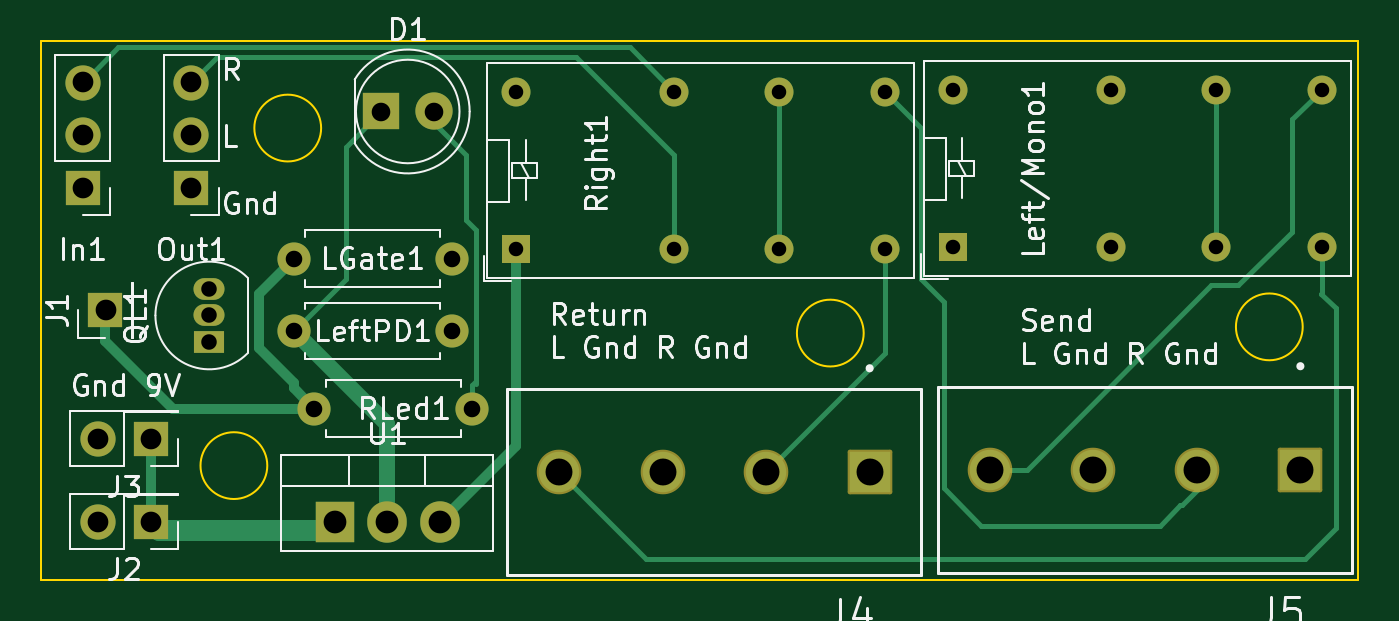
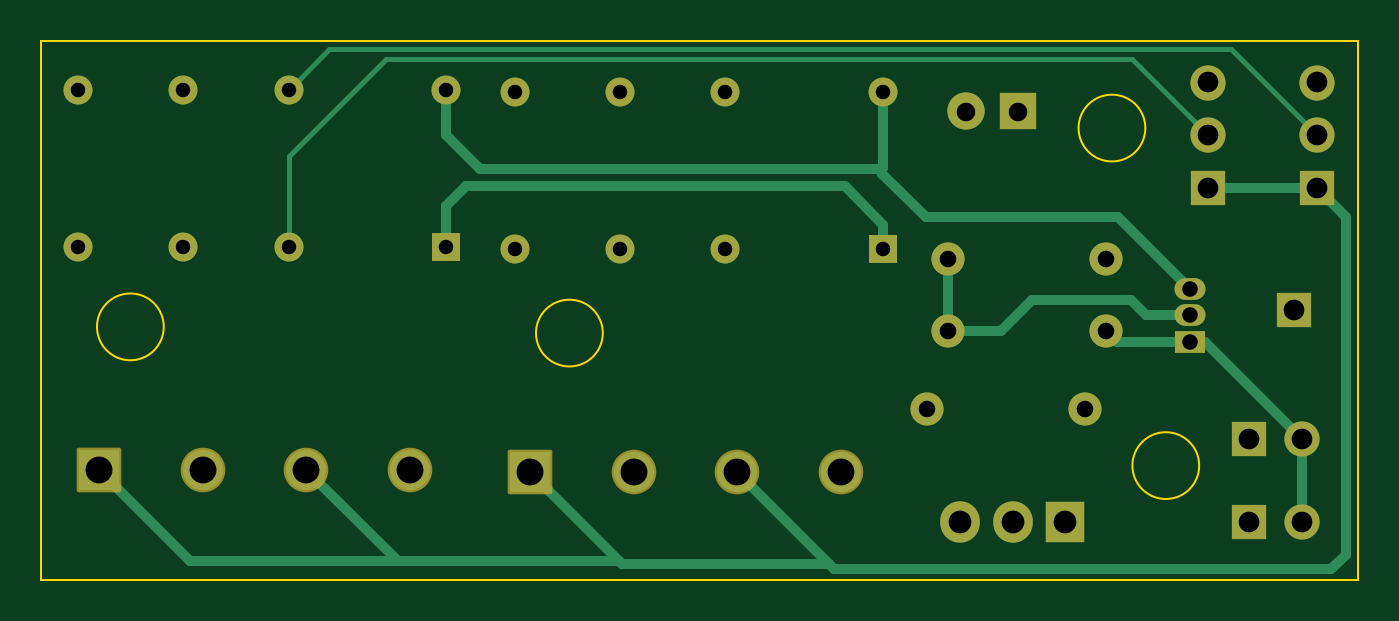
Circuit board: 11 layer files. Board 63.6 x 26.0 mm.
- bottom_copper: PedalboardMain-B_Cu.gbr (7365 bytes)
- bottom_mask: PedalboardMain-B_Mask.gbr (3098 bytes)
- paste: PedalboardMain-B_Paste.gbr (457 bytes)
- bottom_silk: PedalboardMain-B_Silkscreen.gbr (458 bytes)
- outline: PedalboardMain-Edge_Cuts.gbr (918 bytes)
- top_copper: PedalboardMain-F_Cu.gbr (8309 bytes)
- top_mask: PedalboardMain-F_Mask.gbr (3098 bytes)
- paste: PedalboardMain-F_Paste.gbr (457 bytes)
- top_silk: PedalboardMain-F_Silkscreen.gbr (47267 bytes)
- drill: PedalboardMain-NPTH.drl (268 bytes)
- drill: PedalboardMain-PTH.drl (1463 bytes)

=== bottom_copper: PedalboardMain-B_Cu.gbr (7365 bytes, source omitted) ===
=== bottom_mask: PedalboardMain-B_Mask.gbr ===
%TF.GenerationSoftware,KiCad,Pcbnew,7.0.9*%
%TF.CreationDate,2024-06-09T17:27:21-04:00*%
%TF.ProjectId,PedalboardMain,50656461-6c62-46f6-9172-644d61696e2e,rev?*%
%TF.SameCoordinates,Original*%
%TF.FileFunction,Soldermask,Bot*%
%TF.FilePolarity,Negative*%
%FSLAX46Y46*%
G04 Gerber Fmt 4.6, Leading zero omitted, Abs format (unit mm)*
G04 Created by KiCad (PCBNEW 7.0.9) date 2024-06-09 17:27:21*
%MOMM*%
%LPD*%
G01*
G04 APERTURE LIST*
G04 Aperture macros list*
%AMRoundRect*
0 Rectangle with rounded corners*
0 $1 Rounding radius*
0 $2 $3 $4 $5 $6 $7 $8 $9 X,Y pos of 4 corners*
0 Add a 4 corners polygon primitive as box body*
4,1,4,$2,$3,$4,$5,$6,$7,$8,$9,$2,$3,0*
0 Add four circle primitives for the rounded corners*
1,1,$1+$1,$2,$3*
1,1,$1+$1,$4,$5*
1,1,$1+$1,$6,$7*
1,1,$1+$1,$8,$9*
0 Add four rect primitives between the rounded corners*
20,1,$1+$1,$2,$3,$4,$5,0*
20,1,$1+$1,$4,$5,$6,$7,0*
20,1,$1+$1,$6,$7,$8,$9,0*
20,1,$1+$1,$8,$9,$2,$3,0*%
G04 Aperture macros list end*
%ADD10RoundRect,0.102000X0.975000X0.975000X-0.975000X0.975000X-0.975000X-0.975000X0.975000X-0.975000X0*%
%ADD11C,2.154000*%
%ADD12C,1.400000*%
%ADD13R,1.400000X1.400000*%
%ADD14C,1.600000*%
%ADD15O,1.600000X1.600000*%
%ADD16R,1.500000X1.050000*%
%ADD17O,1.500000X1.050000*%
%ADD18R,1.800000X1.800000*%
%ADD19C,1.800000*%
%ADD20R,1.700000X1.700000*%
%ADD21O,1.700000X1.700000*%
%ADD22R,1.905000X2.000000*%
%ADD23O,1.905000X2.000000*%
G04 APERTURE END LIST*
D10*
%TO.C,J5*%
X183800000Y-97700000D03*
D11*
X178800000Y-97700000D03*
X173800000Y-97700000D03*
X168800000Y-97700000D03*
%TD*%
D12*
%TO.C,Right1*%
X145942500Y-79442500D03*
X153562500Y-79442500D03*
X158642500Y-79442500D03*
X163722500Y-79442500D03*
X163722500Y-87062500D03*
X158642500Y-87062500D03*
X153562500Y-87062500D03*
D13*
X145942500Y-87062500D03*
%TD*%
D10*
%TO.C,J4*%
X163000000Y-97800000D03*
D11*
X158000000Y-97800000D03*
X153000000Y-97800000D03*
X148000000Y-97800000D03*
%TD*%
D14*
%TO.C,LeftPD1*%
X142810000Y-91000000D03*
D15*
X135190000Y-91000000D03*
%TD*%
D16*
%TO.C,QL1*%
X131110000Y-91520000D03*
D17*
X131110000Y-90250000D03*
X131110000Y-88980000D03*
%TD*%
D18*
%TO.C,D1*%
X139425000Y-80400000D03*
D19*
X141965000Y-80400000D03*
%TD*%
D20*
%TO.C,J3*%
X128275000Y-96200000D03*
D21*
X125735000Y-96200000D03*
%TD*%
D14*
%TO.C,RLed1*%
X136190000Y-94750000D03*
D15*
X143810000Y-94750000D03*
%TD*%
D13*
%TO.C,Left/Mono1*%
X167042500Y-86962500D03*
D12*
X174662500Y-86962500D03*
X179742500Y-86962500D03*
X184822500Y-86962500D03*
X184822500Y-79342500D03*
X179742500Y-79342500D03*
X174662500Y-79342500D03*
X167042500Y-79342500D03*
%TD*%
D22*
%TO.C,U1*%
X137160000Y-100245000D03*
D23*
X139700000Y-100245000D03*
X142240000Y-100245000D03*
%TD*%
D20*
%TO.C,In1*%
X125000000Y-84080000D03*
D21*
X125000000Y-81540000D03*
X125000000Y-79000000D03*
%TD*%
D20*
%TO.C,J1*%
X126100000Y-90000000D03*
%TD*%
D14*
%TO.C,LGate1*%
X135190000Y-87500000D03*
D15*
X142810000Y-87500000D03*
%TD*%
D20*
%TO.C,J2*%
X128275000Y-100200000D03*
D21*
X125735000Y-100200000D03*
%TD*%
D20*
%TO.C,Out1*%
X130250000Y-84080000D03*
D21*
X130250000Y-81540000D03*
X130250000Y-79000000D03*
%TD*%
M02*

=== paste: PedalboardMain-B_Paste.gbr ===
%TF.GenerationSoftware,KiCad,Pcbnew,7.0.9*%
%TF.CreationDate,2024-06-09T17:27:21-04:00*%
%TF.ProjectId,PedalboardMain,50656461-6c62-46f6-9172-644d61696e2e,rev?*%
%TF.SameCoordinates,Original*%
%TF.FileFunction,Paste,Bot*%
%TF.FilePolarity,Positive*%
%FSLAX46Y46*%
G04 Gerber Fmt 4.6, Leading zero omitted, Abs format (unit mm)*
G04 Created by KiCad (PCBNEW 7.0.9) date 2024-06-09 17:27:21*
%MOMM*%
%LPD*%
G01*
G04 APERTURE LIST*
G04 APERTURE END LIST*
M02*

=== bottom_silk: PedalboardMain-B_Silkscreen.gbr ===
%TF.GenerationSoftware,KiCad,Pcbnew,7.0.9*%
%TF.CreationDate,2024-06-09T17:27:21-04:00*%
%TF.ProjectId,PedalboardMain,50656461-6c62-46f6-9172-644d61696e2e,rev?*%
%TF.SameCoordinates,Original*%
%TF.FileFunction,Legend,Bot*%
%TF.FilePolarity,Positive*%
%FSLAX46Y46*%
G04 Gerber Fmt 4.6, Leading zero omitted, Abs format (unit mm)*
G04 Created by KiCad (PCBNEW 7.0.9) date 2024-06-09 17:27:21*
%MOMM*%
%LPD*%
G01*
G04 APERTURE LIST*
G04 APERTURE END LIST*
M02*

=== outline: PedalboardMain-Edge_Cuts.gbr ===
%TF.GenerationSoftware,KiCad,Pcbnew,7.0.9*%
%TF.CreationDate,2024-06-09T17:27:21-04:00*%
%TF.ProjectId,PedalboardMain,50656461-6c62-46f6-9172-644d61696e2e,rev?*%
%TF.SameCoordinates,Original*%
%TF.FileFunction,Profile,NP*%
%FSLAX46Y46*%
G04 Gerber Fmt 4.6, Leading zero omitted, Abs format (unit mm)*
G04 Created by KiCad (PCBNEW 7.0.9) date 2024-06-09 17:27:21*
%MOMM*%
%LPD*%
G01*
G04 APERTURE LIST*
%TA.AperFunction,Profile*%
%ADD10C,0.100000*%
%TD*%
G04 APERTURE END LIST*
D10*
X162712452Y-91100000D02*
G75*
G03*
X162712452Y-91100000I-1612452J0D01*
G01*
X133912452Y-97500000D02*
G75*
G03*
X133912452Y-97500000I-1612452J0D01*
G01*
X123000000Y-77000000D02*
X186600000Y-77000000D01*
X186600000Y-103000000D01*
X123000000Y-103000000D01*
X123000000Y-77000000D01*
X183912452Y-90800000D02*
G75*
G03*
X183912452Y-90800000I-1612452J0D01*
G01*
X136512452Y-81200000D02*
G75*
G03*
X136512452Y-81200000I-1612452J0D01*
G01*
M02*

=== top_copper: PedalboardMain-F_Cu.gbr (8309 bytes, source omitted) ===
=== top_mask: PedalboardMain-F_Mask.gbr ===
%TF.GenerationSoftware,KiCad,Pcbnew,7.0.9*%
%TF.CreationDate,2024-06-09T17:27:21-04:00*%
%TF.ProjectId,PedalboardMain,50656461-6c62-46f6-9172-644d61696e2e,rev?*%
%TF.SameCoordinates,Original*%
%TF.FileFunction,Soldermask,Top*%
%TF.FilePolarity,Negative*%
%FSLAX46Y46*%
G04 Gerber Fmt 4.6, Leading zero omitted, Abs format (unit mm)*
G04 Created by KiCad (PCBNEW 7.0.9) date 2024-06-09 17:27:21*
%MOMM*%
%LPD*%
G01*
G04 APERTURE LIST*
G04 Aperture macros list*
%AMRoundRect*
0 Rectangle with rounded corners*
0 $1 Rounding radius*
0 $2 $3 $4 $5 $6 $7 $8 $9 X,Y pos of 4 corners*
0 Add a 4 corners polygon primitive as box body*
4,1,4,$2,$3,$4,$5,$6,$7,$8,$9,$2,$3,0*
0 Add four circle primitives for the rounded corners*
1,1,$1+$1,$2,$3*
1,1,$1+$1,$4,$5*
1,1,$1+$1,$6,$7*
1,1,$1+$1,$8,$9*
0 Add four rect primitives between the rounded corners*
20,1,$1+$1,$2,$3,$4,$5,0*
20,1,$1+$1,$4,$5,$6,$7,0*
20,1,$1+$1,$6,$7,$8,$9,0*
20,1,$1+$1,$8,$9,$2,$3,0*%
G04 Aperture macros list end*
%ADD10RoundRect,0.102000X0.975000X0.975000X-0.975000X0.975000X-0.975000X-0.975000X0.975000X-0.975000X0*%
%ADD11C,2.154000*%
%ADD12C,1.400000*%
%ADD13R,1.400000X1.400000*%
%ADD14C,1.600000*%
%ADD15O,1.600000X1.600000*%
%ADD16R,1.500000X1.050000*%
%ADD17O,1.500000X1.050000*%
%ADD18R,1.800000X1.800000*%
%ADD19C,1.800000*%
%ADD20R,1.700000X1.700000*%
%ADD21O,1.700000X1.700000*%
%ADD22R,1.905000X2.000000*%
%ADD23O,1.905000X2.000000*%
G04 APERTURE END LIST*
D10*
%TO.C,J5*%
X183800000Y-97700000D03*
D11*
X178800000Y-97700000D03*
X173800000Y-97700000D03*
X168800000Y-97700000D03*
%TD*%
D12*
%TO.C,Right1*%
X145942500Y-79442500D03*
X153562500Y-79442500D03*
X158642500Y-79442500D03*
X163722500Y-79442500D03*
X163722500Y-87062500D03*
X158642500Y-87062500D03*
X153562500Y-87062500D03*
D13*
X145942500Y-87062500D03*
%TD*%
D10*
%TO.C,J4*%
X163000000Y-97800000D03*
D11*
X158000000Y-97800000D03*
X153000000Y-97800000D03*
X148000000Y-97800000D03*
%TD*%
D14*
%TO.C,LeftPD1*%
X142810000Y-91000000D03*
D15*
X135190000Y-91000000D03*
%TD*%
D16*
%TO.C,QL1*%
X131110000Y-91520000D03*
D17*
X131110000Y-90250000D03*
X131110000Y-88980000D03*
%TD*%
D18*
%TO.C,D1*%
X139425000Y-80400000D03*
D19*
X141965000Y-80400000D03*
%TD*%
D20*
%TO.C,J3*%
X128275000Y-96200000D03*
D21*
X125735000Y-96200000D03*
%TD*%
D14*
%TO.C,RLed1*%
X136190000Y-94750000D03*
D15*
X143810000Y-94750000D03*
%TD*%
D13*
%TO.C,Left/Mono1*%
X167042500Y-86962500D03*
D12*
X174662500Y-86962500D03*
X179742500Y-86962500D03*
X184822500Y-86962500D03*
X184822500Y-79342500D03*
X179742500Y-79342500D03*
X174662500Y-79342500D03*
X167042500Y-79342500D03*
%TD*%
D22*
%TO.C,U1*%
X137160000Y-100245000D03*
D23*
X139700000Y-100245000D03*
X142240000Y-100245000D03*
%TD*%
D20*
%TO.C,In1*%
X125000000Y-84080000D03*
D21*
X125000000Y-81540000D03*
X125000000Y-79000000D03*
%TD*%
D20*
%TO.C,J1*%
X126100000Y-90000000D03*
%TD*%
D14*
%TO.C,LGate1*%
X135190000Y-87500000D03*
D15*
X142810000Y-87500000D03*
%TD*%
D20*
%TO.C,J2*%
X128275000Y-100200000D03*
D21*
X125735000Y-100200000D03*
%TD*%
D20*
%TO.C,Out1*%
X130250000Y-84080000D03*
D21*
X130250000Y-81540000D03*
X130250000Y-79000000D03*
%TD*%
M02*

=== paste: PedalboardMain-F_Paste.gbr ===
%TF.GenerationSoftware,KiCad,Pcbnew,7.0.9*%
%TF.CreationDate,2024-06-09T17:27:21-04:00*%
%TF.ProjectId,PedalboardMain,50656461-6c62-46f6-9172-644d61696e2e,rev?*%
%TF.SameCoordinates,Original*%
%TF.FileFunction,Paste,Top*%
%TF.FilePolarity,Positive*%
%FSLAX46Y46*%
G04 Gerber Fmt 4.6, Leading zero omitted, Abs format (unit mm)*
G04 Created by KiCad (PCBNEW 7.0.9) date 2024-06-09 17:27:21*
%MOMM*%
%LPD*%
G01*
G04 APERTURE LIST*
G04 APERTURE END LIST*
M02*

=== top_silk: PedalboardMain-F_Silkscreen.gbr (47267 bytes, source omitted) ===
=== drill: PedalboardMain-NPTH.drl ===
M48
; DRILL file {KiCad 7.0.9} date Sun Jun  9 17:27:20 2024
; FORMAT={-:-/ absolute / inch / decimal}
; #@! TF.CreationDate,2024-06-09T17:27:20-04:00
; #@! TF.GenerationSoftware,Kicad,Pcbnew,7.0.9
; #@! TF.FileFunction,NonPlated,1,2,NPTH
FMAT,2
INCH
%
G90
G05
T0
M30

=== drill: PedalboardMain-PTH.drl ===
M48
; DRILL file {KiCad 7.0.9} date Sun Jun  9 17:27:20 2024
; FORMAT={-:-/ absolute / inch / decimal}
; #@! TF.CreationDate,2024-06-09T17:27:20-04:00
; #@! TF.GenerationSoftware,Kicad,Pcbnew,7.0.9
; #@! TF.FileFunction,Plated,1,2,PTH
FMAT,2
INCH
; #@! TA.AperFunction,Plated,PTH,ComponentDrill
T1C0.0276
; #@! TA.AperFunction,Plated,PTH,ComponentDrill
T2C0.0295
; #@! TA.AperFunction,Plated,PTH,ComponentDrill
T3C0.0315
; #@! TA.AperFunction,Plated,PTH,ComponentDrill
T4C0.0354
; #@! TA.AperFunction,Plated,PTH,ComponentDrill
T5C0.0394
; #@! TA.AperFunction,Plated,PTH,ComponentDrill
T6C0.0433
; #@! TA.AperFunction,Plated,PTH,ComponentDrill
T7C0.0512
%
G90
G05
T1
X5.7458Y-3.1277
X5.7458Y-3.4277
X6.0458Y-3.1277
X6.0458Y-3.4277
X6.2458Y-3.1277
X6.2458Y-3.4277
X6.4458Y-3.1277
X6.4458Y-3.4277
X6.5765Y-3.1237
X6.5765Y-3.4237
X6.8765Y-3.1237
X6.8765Y-3.4237
X7.0765Y-3.1237
X7.0765Y-3.4237
X7.2765Y-3.1237
X7.2765Y-3.4237
T2
X5.1618Y-3.5031
X5.1618Y-3.5531
X5.1618Y-3.6031
T3
X5.3224Y-3.4449
X5.3224Y-3.5827
X5.3618Y-3.7303
X5.6224Y-3.4449
X5.6224Y-3.5827
X5.6618Y-3.7303
T4
X5.4892Y-3.1654
X5.5892Y-3.1654
T5
X4.9213Y-3.1102
X4.9213Y-3.2102
X4.9213Y-3.3102
X4.9502Y-3.7874
X4.9502Y-3.9449
X4.9646Y-3.5433
X5.0502Y-3.7874
X5.0502Y-3.9449
X5.128Y-3.1102
X5.128Y-3.2102
X5.128Y-3.3102
T6
X5.4Y-3.9467
X5.5Y-3.9467
X5.6Y-3.9467
T7
X5.8268Y-3.8504
X6.0236Y-3.8504
X6.2205Y-3.8504
X6.4173Y-3.8504
X6.6457Y-3.8465
X6.8425Y-3.8465
X7.0394Y-3.8465
X7.2362Y-3.8465
T0
M30

